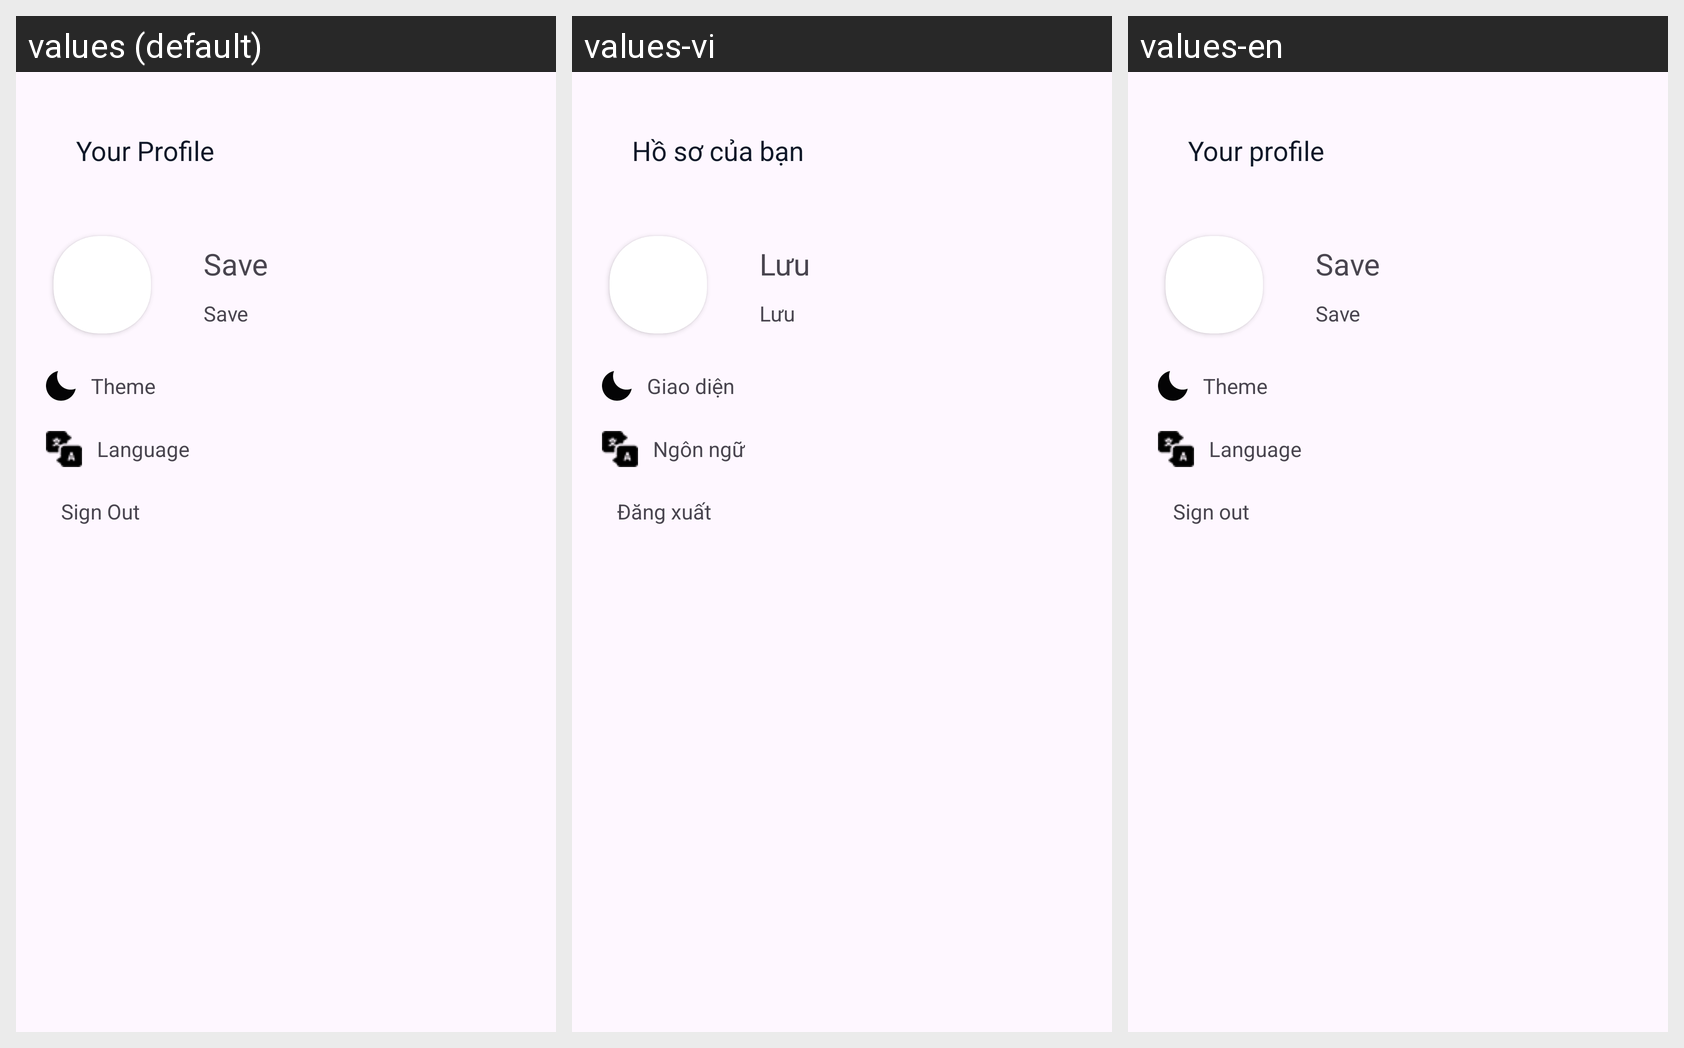

This grid shows one Android layout under several languages. Give, for every string resource on the screen, its name, the default text and each shown locale's text.
Android screen res/layout/fragment_move.xml rendered under 3 locales, left to right: values (default), values-vi, values-en. Device: Nexus 5 (rendered at 1080×1920; each locale shown at half size, 540×960, under a caption strip naming it); theme Theme.AppMessenger.
Strings drawn on this screen, with the default value and each locale's value (text and hints the layout hard-codes, and strings that could not be matched under every locale, appear in the picture but are not listed):

your_profile
  values: Your Profile
  values-vi: Hồ sơ của bạn
  values-en: Your profile

save
  values: Save
  values-vi: Lưu
  values-en: Save

theme
  values: Theme
  values-vi: Giao diện
  values-en: Theme

language
  values: Language
  values-vi: Ngôn ngữ
  values-en: Language

sign_out
  values: Sign Out
  values-vi: Đăng xuất
  values-en: Sign out
